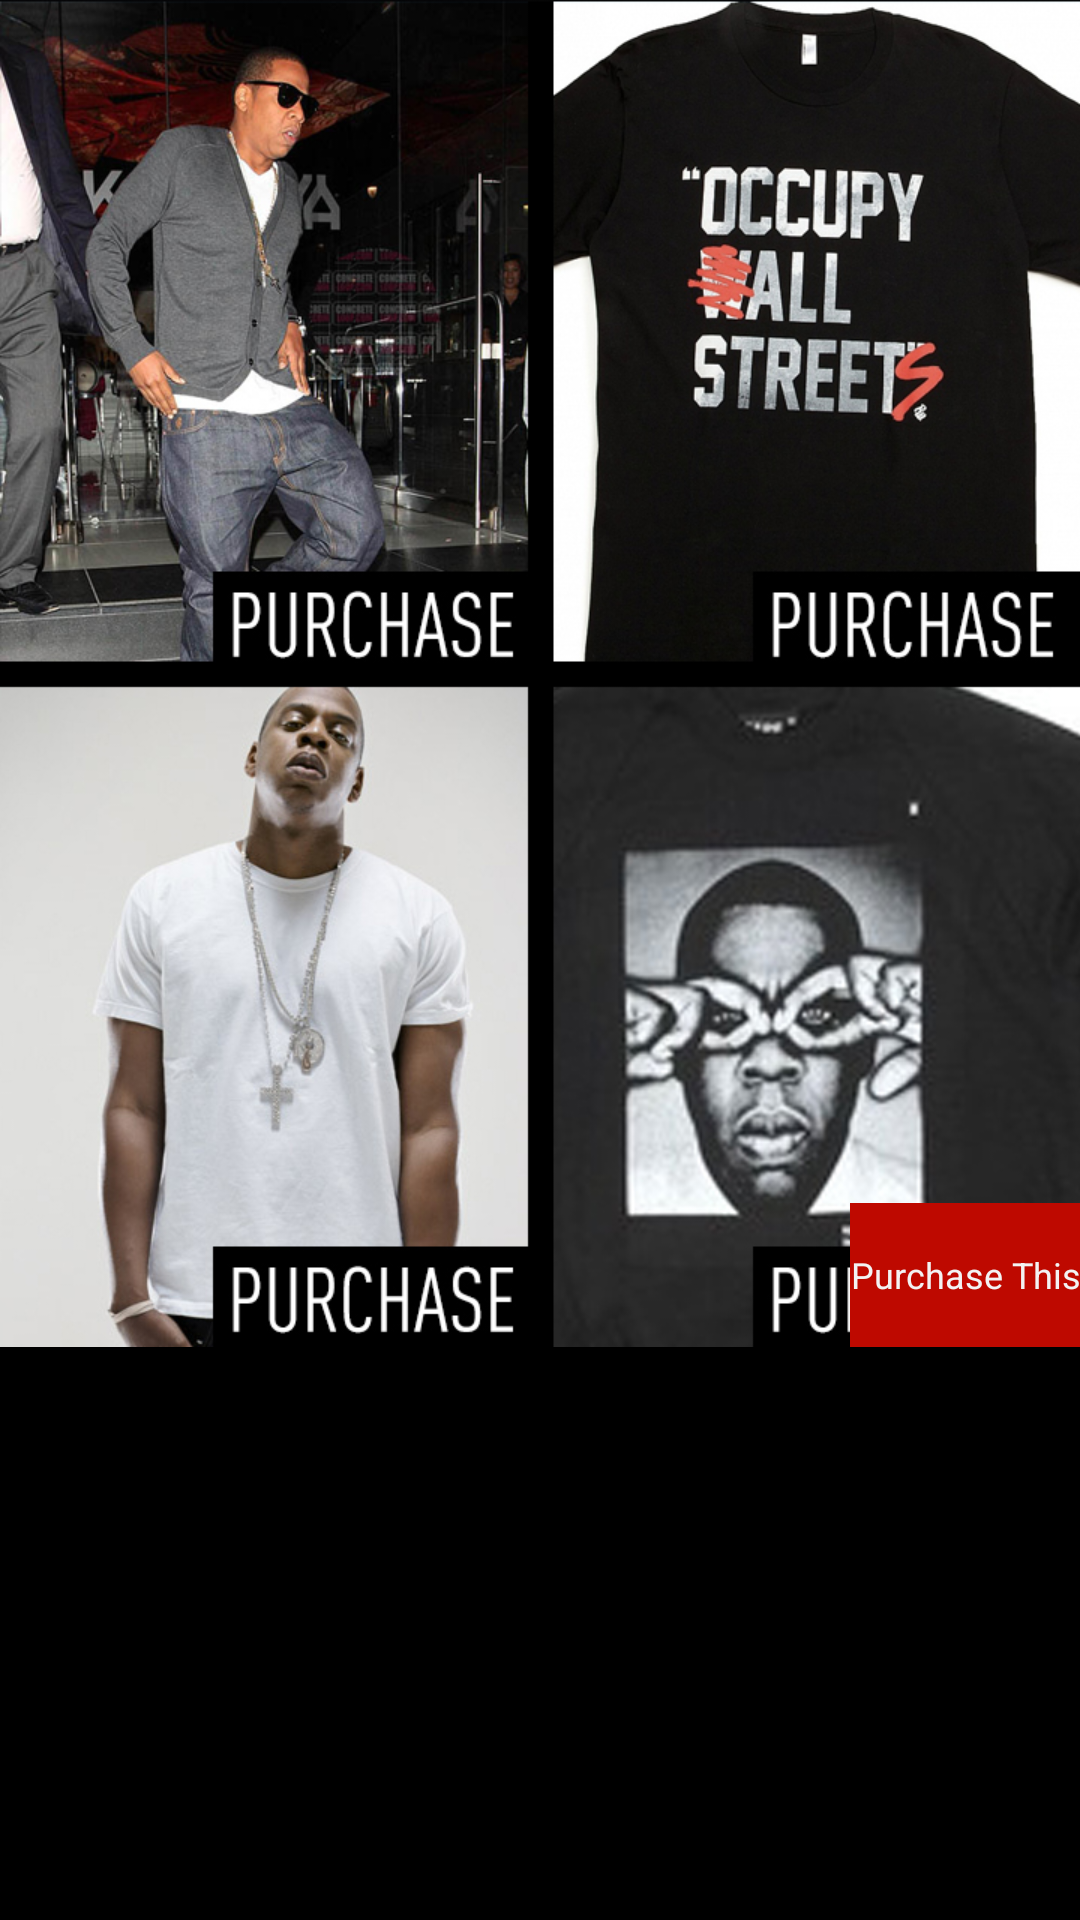

Here is an Android app screen rendered from its layout file. Give the layout XML and the strings, colors and styles it references.
<!-- AndroidManifest.xml: application theme AppTheme -->
<!-- res/layout/fragment_merchandise.xml -->
<?xml version="1.0" encoding="utf-8"?>
<RelativeLayout xmlns:android="http://schemas.android.com/apk/res/android"
	android:layout_width="match_parent"
	android:layout_height="match_parent"
	android:orientation="vertical" >

	<ImageView
		android:id="@+id/image_view1"
		android:layout_width="match_parent"
		android:layout_height="wrap_content"
		android:adjustViewBounds="true"
		android:src="@drawable/dummy_merchandise_list"
		/>


	
		
		
		
		
		
		
		

	
		
		
		
		
		
		
		
		
		

	
		
		
		
		
		
		
		
		

	<Button
		android:id="@+id/buyMerchButton"
		android:layout_width="wrap_content"
		android:layout_height="wrap_content"
		android:layout_alignBottom="@+id/image_view1"
		android:layout_alignParentRight="true"
		android:text="Purchase This"
		android:textSize="12sp"
		android:background="@color/red"
		/>

</RelativeLayout>
<!-- resources referenced by this layout -->
<resources>
  <color name="red">#be0900</color>
  <!-- drawable dummy_merchandise_list: png bitmap (drawable, 625019 bytes) -->
  <!-- drawable merch1: jpg bitmap (drawable, 9590 bytes) -->
  <!-- drawable merch2: jpg bitmap (drawable, 10704 bytes) -->
  <!-- drawable merch3: jpg bitmap (drawable, 10605 bytes) -->
  <style name="AppTheme" parent="AppBaseTheme">
          
               
  
      </style>
  <style name="AppBaseTheme" parent="android:Theme">
          
  
      </style>
</resources>
